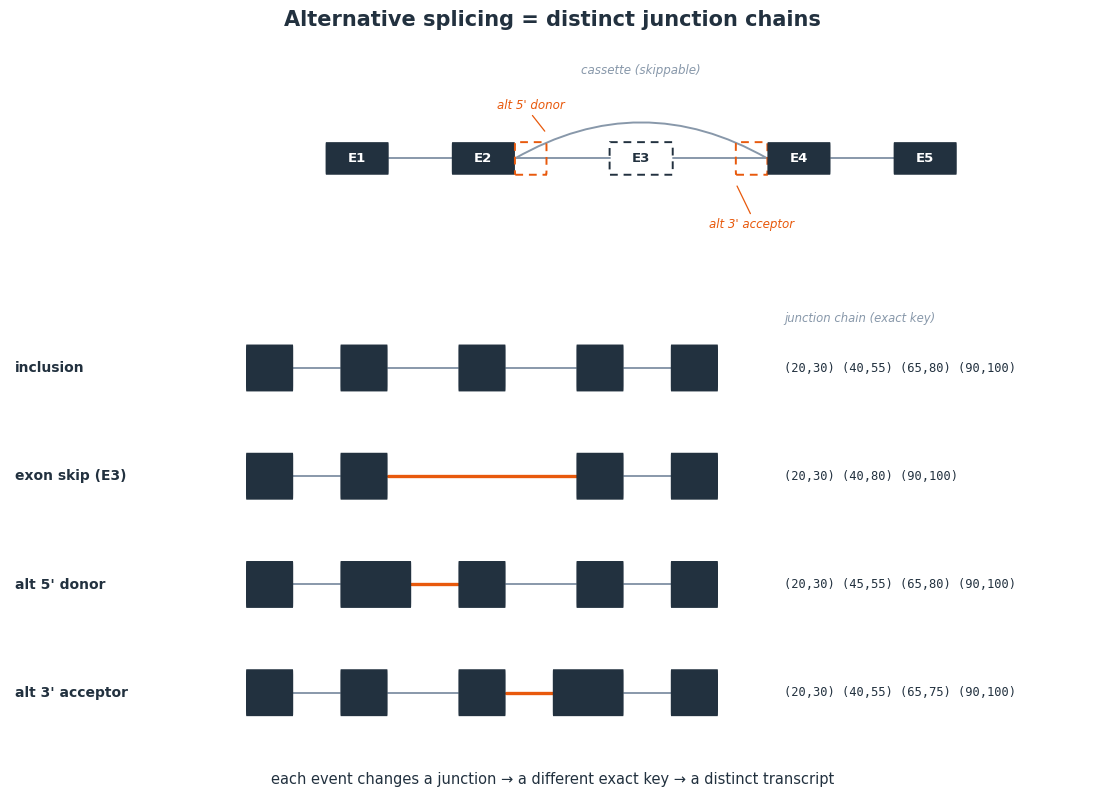

Python code for this plot: (Note: this script raises an exception after producing the figure.)
import matplotlib
matplotlib.use("Agg")
import matplotlib.pyplot as plt
from matplotlib.patches import FancyBboxPatch
from matplotlib.path import Path
from matplotlib.patches import PathPatch

# ---- palette ----
NAVY   = "#22313f"   # exon / annotation
ORANGE = "#e8590c"   # highlighted / differing junction
SLATE  = "#8898aa"   # normal junction & secondary
RED    = "#c0392b"   # drop / non-canonical (unused here, reserved)

plt.rcParams["font.family"] = "DejaVu Sans"

EH = 0.26   # exon half-height


def exon_box(ax, x0, x1, yc, color=NAVY, dashed=False, fill=True, lw=1.4):
    """Solid (filled) or dashed-outline exon box."""
    if fill and not dashed:
        r = FancyBboxPatch((x0, yc - EH), x1 - x0, 2 * EH,
                           boxstyle="round,pad=0.0,rounding_size=0.06",
                           linewidth=0, edgecolor="white",
                           facecolor=color, zorder=3)
        ax.add_patch(r)
    else:
        r = FancyBboxPatch((x0, yc - EH), x1 - x0, 2 * EH,
                           boxstyle="round,pad=0.0,rounding_size=0.06",
                           linewidth=lw, edgecolor=color,
                           facecolor="none", linestyle=(0, (4, 3)),
                           zorder=3)
        ax.add_patch(r)


def junction_line(ax, x0, x1, yc, color=SLATE, lw=1.4, z=2):
    ax.plot([x0, x1], [yc, yc], color=color, lw=lw, zorder=z,
            solid_capstyle="round")


def skip_arc(ax, x0, x1, yc, color=SLATE, lw=1.4, h=0.95, z=2):
    """Curved arc above the baseline from x0 to x1."""
    xm = (x0 + x1) / 2.0
    verts = [(x0, yc), (xm, yc + h), (x1, yc)]
    codes = [Path.MOVETO, Path.CURVE3, Path.CURVE3]
    ax.add_patch(PathPatch(Path(verts, codes), facecolor="none",
                           edgecolor=color, lw=lw, zorder=z,
                           capstyle="round"))


# =====================================================================
# Toy integer coordinates (shared across all rows so the differing
# junction is visibly a different number between isoforms).
# Exon spans (start, end):
#   E1: 10-20
#   E2: 30-40 (donor d_a = 40)   d_b = 45 (alt 5' donor, distal)
#   E3: 55-65 (cassette)
#   E4: 80-90 (acceptor a_a = 80) a_b = 75 (alt 3' acceptor, distal)
#   E5: 100-110
# Junctions are (donor_end -> acceptor_start) intron coordinates.
# =====================================================================
E1 = (10, 20)
E2 = (30, 40); D_A = 40; D_B = 45
E3 = (55, 65)
E4 = (80, 90); A_A = 80; A_B = 75
E5 = (100, 110)

fig = plt.figure(figsize=(11.8, 8.2))

# --- two stacked regions: gene model (top), isoforms (bottom) ---
axT = fig.add_axes([0.04, 0.66, 0.92, 0.26])   # top gene model
axB = fig.add_axes([0.04, 0.05, 0.92, 0.55])   # bottom isoforms

for ax in (axT, axB):
    ax.set_xticks([]); ax.set_yticks([])
    for s in ax.spines.values():
        s.set_visible(False)

# left gutter reserved for isoform row labels; exon track shifted right by GUT
GUT = 44

# coordinate -> plot-x mapping (toy coord + gutter offset)
def X(c):
    return c + GUT

XMIN, XMAX = 4, 132 + GUT

# =====================================================================
# TOP: gene model / splice graph
# =====================================================================
axT.set_xlim(XMIN, XMAX)
axT.set_ylim(-1.55, 1.85)
yc = 0.0

# baseline introns (slate) connecting the canonical chain
junction_line(axT, X(E1[1]), X(E2[0]), yc)      # E1 -> E2
junction_line(axT, X(D_A), X(E3[0]), yc)        # E2(d_a) -> E3
junction_line(axT, X(E3[1]), X(A_A), yc)        # E3 -> E4(a_a)
junction_line(axT, X(E4[1]), X(E5[0]), yc)      # E4 -> E5

# exons
exon_box(axT, X(E1[0]), X(E1[1]), yc)                    # E1 solid
exon_box(axT, X(E2[0]), X(D_A), yc)                      # E2 core solid (to d_a)
# E2 dashed extension to d_b (alt 5' donor)
exon_box(axT, X(D_A), X(D_B), yc, color=ORANGE, dashed=True)
exon_box(axT, X(E3[0]), X(E3[1]), yc, color=NAVY, dashed=True)  # E3 cassette
# E4: dashed distal acceptor extension (a_b proximal-to-graph, distal in seq)
exon_box(axT, X(A_B), X(A_A), yc, color=ORANGE, dashed=True)
exon_box(axT, X(A_A), X(E4[1]), yc)                      # E4 core solid (from a_a)
exon_box(axT, X(E5[0]), X(E5[1]), yc)                    # E5 solid

# skip arc E2 -> E4 over E3
skip_arc(axT, X(D_A), X(A_A), yc, color=SLATE, lw=1.4, h=1.15)

# exon labels (inside boxes, navy ones white)
def elabel(ax, x0, x1, yc, txt, white=True):
    ax.text((x0 + x1) / 2, yc, txt, fontsize=9.5,
            color="white" if white else NAVY, ha="center", va="center",
            fontweight="bold", zorder=5)

elabel(axT, X(E1[0]), X(E1[1]), yc, "E1")
elabel(axT, X(E2[0]), X(D_A), yc, "E2")
elabel(axT, X(E3[0]), X(E3[1]), yc, "E3", white=False)
elabel(axT, X(A_A), X(E4[1]), yc, "E4")
elabel(axT, X(E5[0]), X(E5[1]), yc, "E5")

# branch-point annotations (small italic)
axT.text(X((D_A + D_B) / 2), yc + 0.75, "alt 5' donor", fontsize=8.6,
         color=ORANGE, style="italic", ha="center", va="bottom")
axT.annotate("", xy=(X(D_B), yc + 0.40), xytext=(X((D_A + D_B) / 2), yc + 0.72),
             arrowprops=dict(arrowstyle="-", color=ORANGE, lw=0.9))

axT.text(X((D_A + A_A) / 2), yc + 1.30, "cassette (skippable)", fontsize=8.6,
         color=SLATE, style="italic", ha="center", va="bottom")

axT.text(X((A_B + A_A) / 2), yc - 0.95, "alt 3' acceptor", fontsize=8.6,
         color=ORANGE, style="italic", ha="center", va="top")
axT.annotate("", xy=(X(A_B), yc - 0.40), xytext=(X((A_B + A_A) / 2), yc - 0.92),
             arrowprops=dict(arrowstyle="-", color=ORANGE, lw=0.9))

axT.set_title("Alternative splicing = distinct junction chains",
              fontsize=15, fontweight="bold", color=NAVY, pad=12)

# =====================================================================
# BOTTOM: four isoforms, one per row.
# Each row: left label, exon chain w/ the differing junction in orange,
# right: exact ordered junction chain as a monospace tuple list.
# =====================================================================
# share the SAME x-axis as the top panel so exon columns line up vertically;
# add headroom on the right for the monospace tuple lists.
axB.set_xlim(XMIN, XMAX + 58)
axB.set_ylim(-0.6, 4.4)

rows_y = [3.7, 2.5, 1.3, 0.1]

LBL_X = XMIN + 1            # label sits in the left gutter (track starts at X(10))
CHAIN_X = X(E5[1]) + 14     # monospace junction chain, right of the exon track


def draw_isoform(ax, yc, label, segments, hi_idx, chain_str):
    """
    segments: list of exon (x0, x1) boxes in toy coords, in order.
    Between consecutive exons we draw a junction line; hi_idx marks which
    inter-exon junction (0-based among the drawn junctions) is highlighted.
    A skip is just a longer junction line (handled by the exon gap).
    """
    seg = [(X(a), X(b)) for (a, b) in segments]
    # junctions between consecutive boxes
    n_j = len(seg) - 1
    for j in range(n_j):
        x_from = seg[j][1]
        x_to = seg[j + 1][0]
        col = ORANGE if j == hi_idx else SLATE
        lw = 2.4 if j == hi_idx else 1.4
        junction_line(ax, x_from, x_to, yc, color=col, lw=lw)
    # exons
    for (x0, x1) in seg:
        exon_box(ax, x0, x1, yc)
    # left label (in gutter)
    ax.text(LBL_X, yc, label, fontsize=10.0, color=NAVY, ha="left",
            va="center", fontweight="bold")
    # right monospace junction chain
    ax.text(CHAIN_X, yc, chain_str, fontsize=8.7, color=NAVY, ha="left",
            va="center", family="monospace")


# Junction tuples are (donor_end, acceptor_start) intron coords.
# Canonical baseline chain for reference:
#   (20,30) (40,55) (65,80) (90,100)

# 1. inclusion : E1-E2(d_a)-E3-E4(a_a)-E5  -- no highlight (reference)
draw_isoform(
    axB, rows_y[0], "inclusion",
    [(E1[0], E1[1]), (E2[0], D_A), (E3[0], E3[1]), (A_A, E4[1]), (E5[0], E5[1])],
    hi_idx=-1,
    chain_str="(20,30) (40,55) (65,80) (90,100)",
)

# 2. exon skip (E3) : E1-E2(d_a)---skip---E4(a_a)-E5
#    highlight the long E2->E4 junction (index 1 among 3 junctions)
draw_isoform(
    axB, rows_y[1], "exon skip (E3)",
    [(E1[0], E1[1]), (E2[0], D_A), (A_A, E4[1]), (E5[0], E5[1])],
    hi_idx=1,
    chain_str="(20,30) (40,80) (90,100)",
)

# 3. alt 5' donor : E1-E2(d_b)-E3-E4(a_a)-E5
#    E2 extends to d_b; highlight the E2(d_b)->E3 junction (index 1)
draw_isoform(
    axB, rows_y[2], "alt 5' donor",
    [(E1[0], E1[1]), (E2[0], D_B), (E3[0], E3[1]), (A_A, E4[1]), (E5[0], E5[1])],
    hi_idx=1,
    chain_str="(20,30) (45,55) (65,80) (90,100)",
)

# 4. alt 3' acceptor : E1-E2(d_a)-E3-E4(a_b)-E5
#    E4 starts at a_b (distal); highlight the E3->E4(a_b) junction (index 2)
draw_isoform(
    axB, rows_y[3], "alt 3' acceptor",
    [(E1[0], E1[1]), (E2[0], D_A), (E3[0], E3[1]), (A_B, E4[1]), (E5[0], E5[1])],
    hi_idx=2,
    chain_str="(20,30) (40,55) (65,75) (90,100)",
)

# tiny header above the tuple column
axB.text(CHAIN_X, rows_y[0] + 0.55, "junction chain (exact key)", fontsize=8.4,
         color=SLATE, style="italic", ha="left", va="center")

# caption (<=12 words)
fig.text(0.5, 0.012,
         "each event changes a junction → a different exact key → a distinct transcript",
         fontsize=10.5, color=NAVY, ha="center", va="bottom")

out = "/mnt/c/Users/jfris/Desktop/Rustle/bench/readcoherence_fig/fig6_altsplice.png"
fig.savefig(out, dpi=190, bbox_inches="tight", facecolor="white")
print("saved", out)
